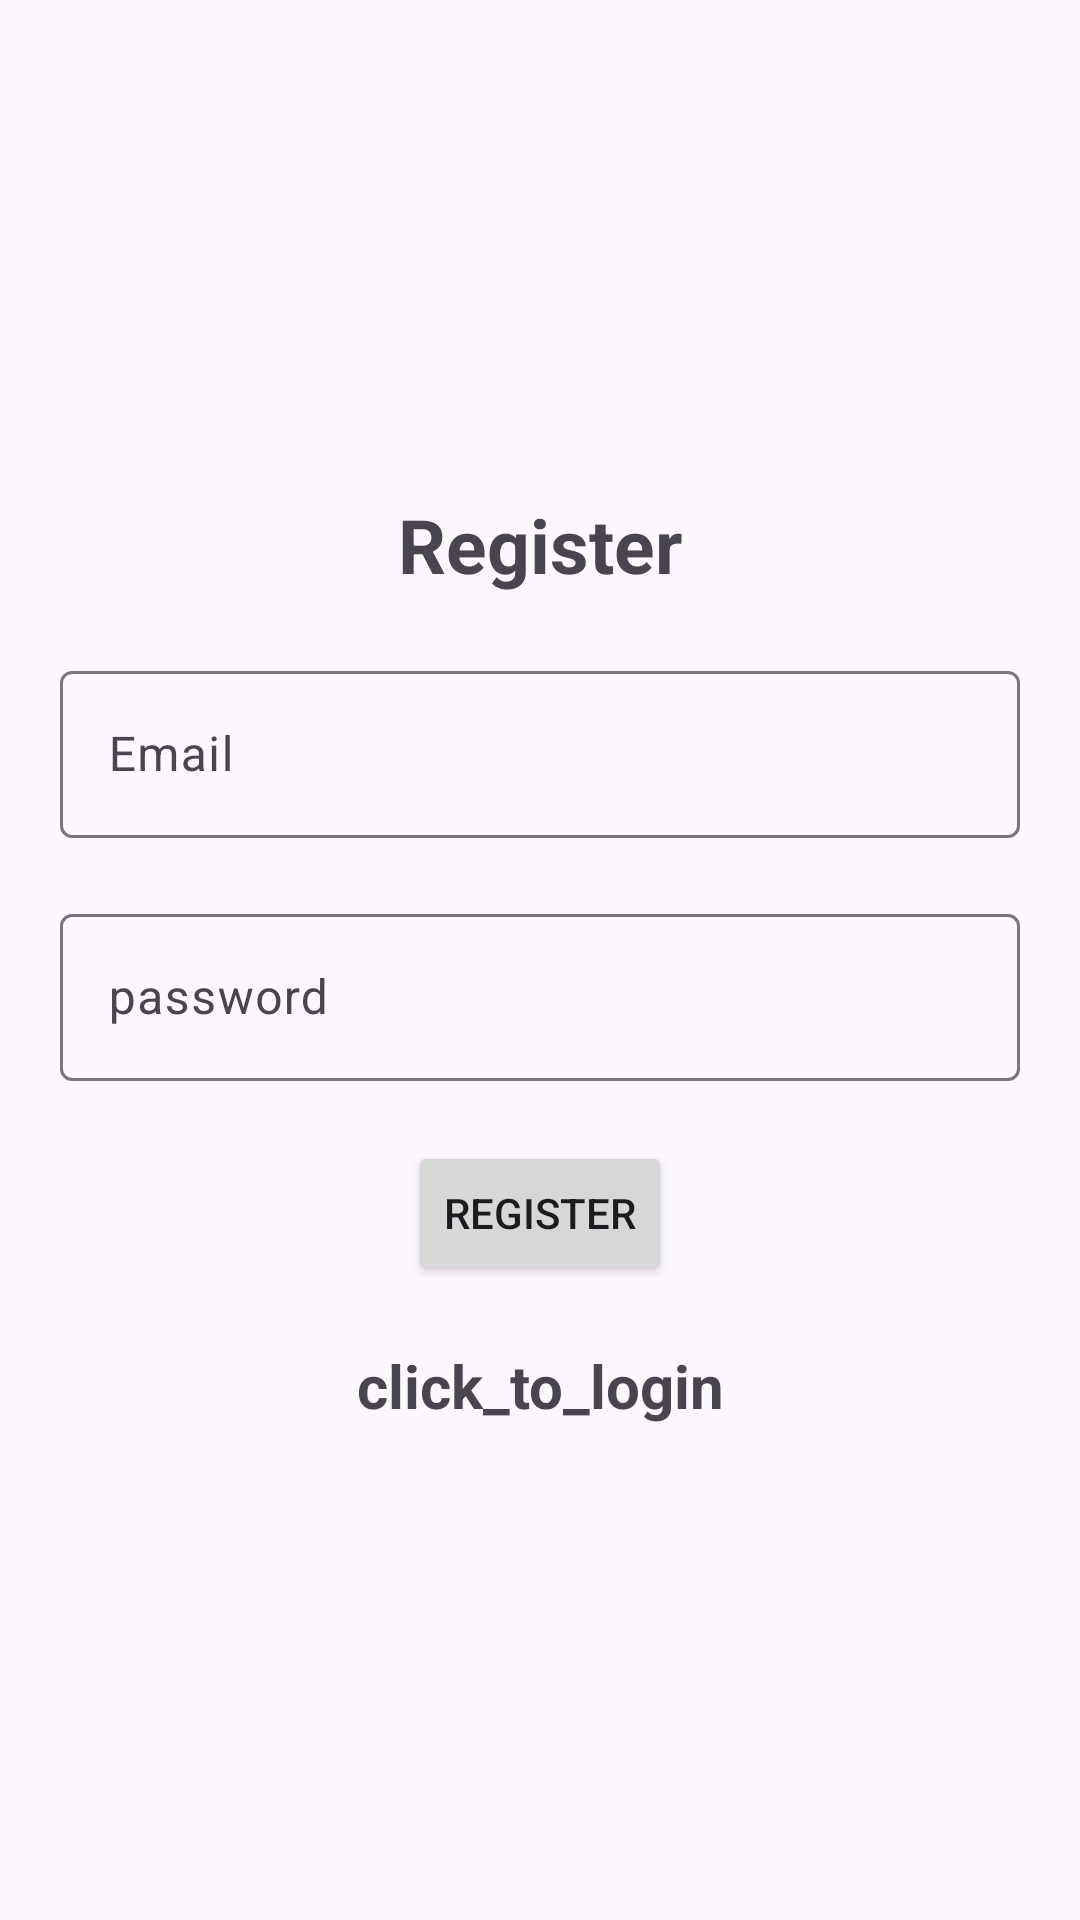

Reconstruct the res/layout file that produces this screen, plus the resources it refers to.
<!-- AndroidManifest.xml: application theme Theme.Material3.Light -->
<!-- res/layout/activity_register.xml -->
<?xml version="1.0" encoding="utf-8"?>
<LinearLayout xmlns:android="http://schemas.android.com/apk/res/android"
    xmlns:app="http://schemas.android.com/apk/res-auto"
    xmlns:tools="http://schemas.android.com/tools"
    android:layout_width="match_parent"
    android:orientation="vertical"
    android:gravity="center"
    android:layout_height="match_parent"
    tools:context="sign_in.Register">

    
    <TextView
        android:text="@string/register"
        android:gravity="center"
        android:textSize="25sp"
        android:textStyle="bold"
        android:layout_marginBottom="20dp"
        android:layout_width="match_parent"
        android:layout_height="wrap_content"/>

    
    <com.google.android.material.textfield.TextInputLayout
        android:layout_width="match_parent"
        android:layout_height="wrap_content"
        android:layout_marginStart="20dp"
        android:layout_marginEnd="20dp"
        android:layout_marginBottom="20dp">

        <com.google.android.material.textfield.TextInputEditText
            android:id="@+id/email"
            android:layout_width="match_parent"
            android:layout_height="wrap_content"
            android:hint="@string/email"
            tools:ignore="TouchTargetSizeCheck,VisualLintTextFieldSize" />
    </com.google.android.material.textfield.TextInputLayout>

    
    <com.google.android.material.textfield.TextInputLayout
        android:layout_width="match_parent"
        android:layout_height="wrap_content"
        android:layout_marginStart="20dp"
        android:layout_marginEnd="20dp"
        android:layout_marginBottom="20dp">

        <com.google.android.material.textfield.TextInputEditText
            android:id="@+id/password"
            android:layout_width="match_parent"
            android:layout_height="wrap_content"
            android:hint="@string/password"
            android:inputType="textPassword"
            tools:ignore="TouchTargetSizeCheck,VisualLintTextFieldSize" />
    </com.google.android.material.textfield.TextInputLayout>

    
    <ProgressBar
        android:id="@+id/progressBar"
        android:visibility="gone"
        android:layout_width="wrap_content"
        android:layout_height="wrap_content"/>

    
    <Button
        android:id="@+id/btn_register"
        android:text="@string/register"
        android:layout_width="wrap_content"
        android:layout_height="wrap_content"/>

    
    <TextView
        android:id="@+id/loginNow"
        android:textStyle="bold"
        android:textSize="20sp"
        android:gravity="center"
        android:layout_marginTop="20dp"
        android:text="@string/click_to_login"
        android:layout_width="match_parent"
        android:layout_height="wrap_content"/>

</LinearLayout>
<!-- resources referenced by this layout -->
<resources>
  <string name="click_to_login">click_to_login</string>
  <string name="email">Email</string>
  <string name="password">password</string>
  <string name="register">Register</string>
</resources>
